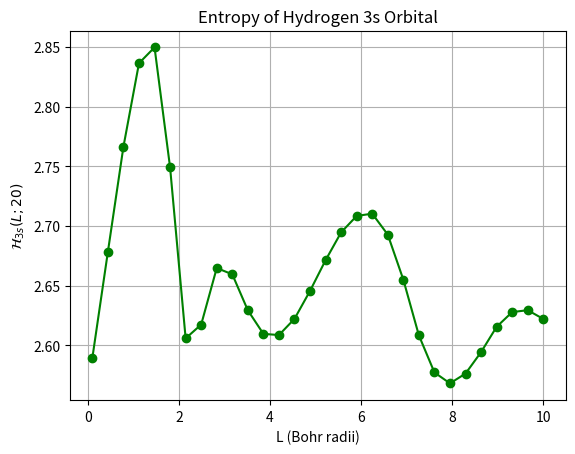

Here is the Python script that generated this plot:
import numpy as np
import matplotlib.pyplot as plt

def rho_3s(r):
    psi = (1 / (81 * np.sqrt(3 * np.pi))) * (27 - 18*r + 2*r**2) * np.exp(-r/3)
    return psi**2

def compute_entropy(L, N):
    r_edges = np.linspace(0, L, N+1)
    p_vals = []
    total = 0

    for i in range(N):
        r1 = r_edges[i]
        r2 = r_edges[i+1]
        dr = r2 - r1
        r_mid = (r1 + r2) / 2
        shell_volume = 4 * np.pi * r_mid**2 * dr
        p = rho_3s(r_mid) * shell_volume
        p_vals.append(p)
        total += p

    p_vals = [p / total for p in p_vals if p > 0]
    entropy = -sum(p * np.log(p) for p in p_vals)
    return entropy

L_vals = np.linspace(0.1, 10, 30)
H_vals = [compute_entropy(L, 20) for L in L_vals]

plt.plot(L_vals, H_vals, marker='o', color='green')
plt.xlabel('L (Bohr radii)')
plt.ylabel(r'$\mathcal{H}_{3s}(L; 20)$')
plt.title('Entropy of Hydrogen 3s Orbital')
plt.grid(True)
plt.show()
